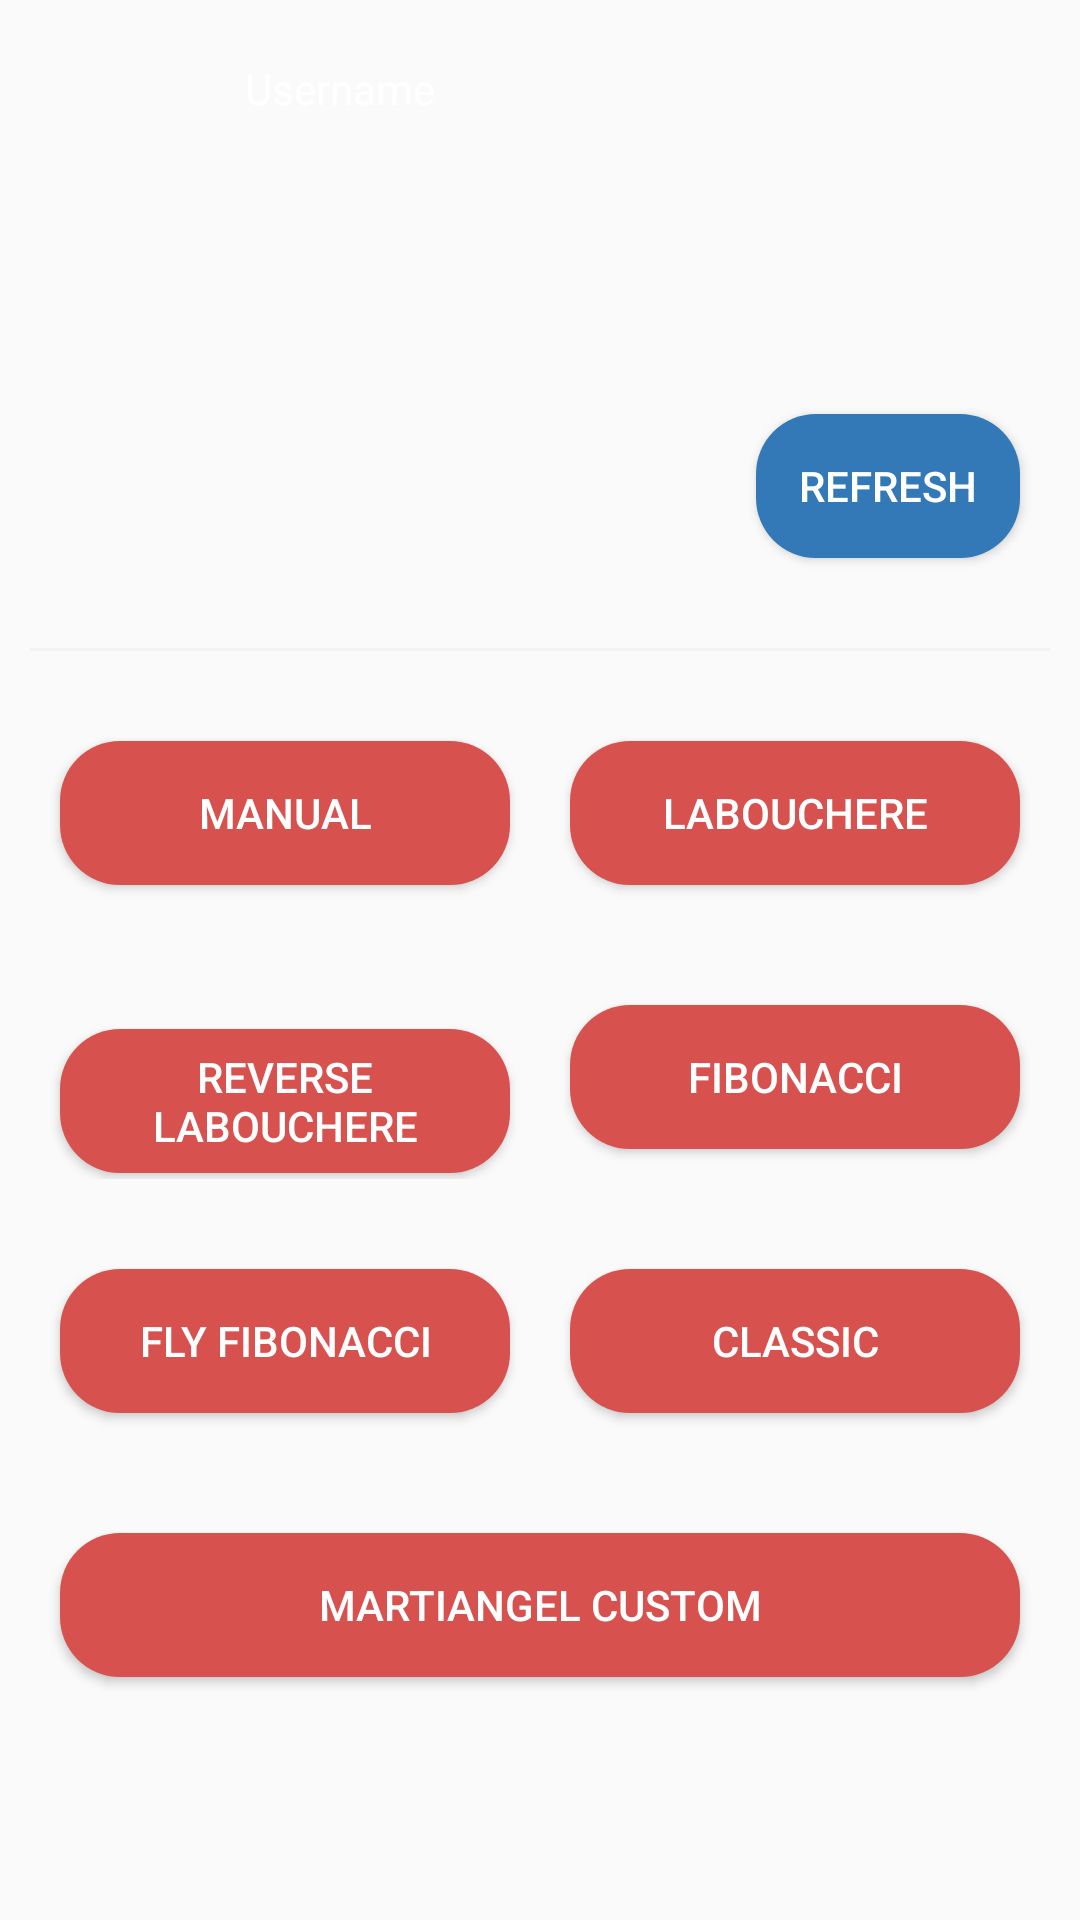

Write the Android layout XML for this screen, with the resource values it uses.
<!-- AndroidManifest.xml: application theme AppTheme -->
<!-- res/layout/content_home.xml -->
<?xml version="1.0" encoding="utf-8"?>
<ScrollView xmlns:android="http://schemas.android.com/apk/res/android"
            xmlns:app="http://schemas.android.com/apk/res-auto"
            xmlns:tools="http://schemas.android.com/tools"
            android:layout_width="match_parent"
            android:layout_height="match_parent"
            android:layout_marginTop="80dp"
            app:layout_behavior="@string/appbar_scrolling_view_behavior"
            tools:context=".content.HomeActivity"
            tools:showIn="@layout/activity_home">

    <LinearLayout
            android:layout_width="match_parent"
            android:layout_height="wrap_content"
            android:orientation="vertical">

        <LinearLayout
                android:layout_width="match_parent"
                android:layout_height="wrap_content"
                android:layout_gravity="center"
                android:layout_marginStart="50dp"
                android:layout_marginTop="10dp"
                android:layout_marginEnd="50dp"
                android:layout_marginBottom="10dp"
                android:gravity="center"
                android:orientation="horizontal">

            <TextView
                    android:layout_width="50dp"
                    android:layout_height="wrap_content"
                    android:layout_margin="10dp"
                    android:layout_weight="1"
                    android:gravity="end"
                    android:text="@string/username"
                    android:textColor="@color/textPrimary"/>

            <TextView
                    android:id="@+id/usernameTextView"
                    android:layout_width="100dp"
                    android:layout_height="wrap_content"
                    android:layout_margin="10dp"
                    android:layout_weight="1"
                    android:gravity="center"
                    android:textColor="@color/textPrimary"/>

        </LinearLayout>

        <LinearLayout
                android:layout_width="match_parent"
                android:layout_height="wrap_content"
                android:layout_gravity="center"
                android:layout_marginStart="50dp"
                android:layout_marginTop="10dp"
                android:layout_marginEnd="50dp"
                android:layout_marginBottom="10dp"
                android:gravity="center"
                android:orientation="horizontal">

            <TextView
                    android:id="@+id/balanceTextView"
                    android:layout_width="0dp"
                    android:layout_height="wrap_content"
                    android:layout_margin="10dp"
                    android:layout_weight="1"
                    android:gravity="center"
                    android:textColor="@color/textPrimary"/>

            <TextView
                    android:id="@+id/typeTextView"
                    android:layout_width="0dp"
                    android:layout_height="wrap_content"
                    android:layout_margin="10dp"
                    android:layout_weight="1"
                    android:gravity="center"
                    android:textColor="@color/textPrimary"/>

        </LinearLayout>

        <Button
                android:id="@+id/refreshButton"
                android:layout_width="wrap_content"
                android:layout_height="wrap_content"
                android:layout_gravity="end"
                android:layout_margin="20dp"
                android:background="@drawable/button_primary"
                android:text="@string/refresh"
                android:textColor="@color/textPrimary"/>

        <View
                android:layout_width="match_parent"
                android:layout_height="1dp"
                android:layout_margin="10dp"
                android:background="@color/colorAccent"/>

        <LinearLayout
                android:layout_width="match_parent"
                android:layout_height="wrap_content"
                android:layout_margin="10dp"
                android:orientation="horizontal">

            <Button
                    android:id="@+id/manualButton"
                    style="@style/Widget.AppCompat.Button"
                    android:layout_width="0dp"
                    android:layout_height="wrap_content"
                    android:layout_margin="10dp"
                    android:layout_weight="1"
                    android:background="@drawable/button_danger"
                    android:text="@string/manual"
                    android:textColor="@color/textPrimary"/>

            <Button
                    android:id="@+id/labouchereButton"
                    android:layout_width="0dp"
                    android:layout_height="wrap_content"
                    android:layout_margin="10dp"
                    android:layout_weight="1"
                    android:background="@drawable/button_danger"
                    android:text="@string/labouchere"
                    android:textColor="@color/textPrimary"
                    tools:ignore="ButtonStyle"/>

        </LinearLayout>

        <LinearLayout
                android:layout_width="match_parent"
                android:layout_height="wrap_content"
                android:layout_margin="10dp"
                android:orientation="horizontal">

            <Button
                    android:id="@+id/revreseLabouchereButton"
                    android:layout_width="0dp"
                    android:layout_height="wrap_content"
                    android:layout_margin="10dp"
                    android:layout_weight="1"
                    android:background="@drawable/button_danger"
                    android:text="@string/reverse_labouchere"
                    android:textColor="@color/textPrimary"
                    tools:ignore="ButtonStyle"/>

            <Button
                    android:id="@+id/fibonacciButton"
                    android:layout_width="0dp"
                    android:layout_height="wrap_content"
                    android:layout_margin="10dp"
                    android:layout_weight="1"
                    android:background="@drawable/button_danger"
                    android:text="@string/fibonacci"
                    android:textColor="@color/textPrimary"
                    tools:ignore="ButtonStyle"/>

        </LinearLayout>

        <LinearLayout
                android:layout_width="match_parent"
                android:layout_height="wrap_content"
                android:layout_margin="10dp"
                android:orientation="horizontal">

            <Button
                    android:id="@+id/flyFibonacciButton"
                    android:layout_width="0dp"
                    android:layout_height="wrap_content"
                    android:layout_margin="10dp"
                    android:layout_weight="1"
                    android:background="@drawable/button_danger"
                    android:text="@string/fly_fibonacci"
                    android:textColor="@color/textPrimary"
                    tools:ignore="ButtonStyle"/>

            <Button
                    android:id="@+id/classicButton"
                    android:layout_width="0dp"
                    android:layout_height="wrap_content"
                    android:layout_margin="10dp"
                    android:layout_weight="1"
                    android:background="@drawable/button_danger"
                    android:text="@string/classic"
                    android:textColor="@color/textPrimary"
                    tools:ignore="ButtonStyle"/>

        </LinearLayout>

        <LinearLayout
                android:layout_width="match_parent"
                android:layout_height="wrap_content"
                android:layout_margin="10dp"
                android:orientation="horizontal">

            <Button
                    android:id="@+id/classic2Button"
                    android:layout_width="0dp"
                    android:layout_height="wrap_content"
                    android:layout_margin="10dp"
                    android:layout_weight="1"
                    android:visibility="gone"
                    android:background="@drawable/button_danger"
                    android:text="@string/classic_2"
                    android:textColor="@color/textPrimary"
                    tools:ignore="ButtonStyle"/>

            <Button
                    android:id="@+id/martiAngelCustomButton"
                    android:layout_width="0dp"
                    android:layout_height="wrap_content"
                    android:layout_margin="10dp"
                    android:layout_weight="1"
                    android:background="@drawable/button_danger"
                    android:text="@string/martiangel_custom"
                    android:textColor="@color/textPrimary"
                    tools:ignore="ButtonStyle"/>

        </LinearLayout>

    </LinearLayout>

</ScrollView>
<!-- res/layout/activity_home.xml (included above) -->
<?xml version="1.0" encoding="utf-8"?>
<androidx.coordinatorlayout.widget.CoordinatorLayout xmlns:android="http://schemas.android.com/apk/res/android"
                                                     xmlns:app="http://schemas.android.com/apk/res-auto"
                                                     xmlns:tools="http://schemas.android.com/tools"
                                                     android:layout_width="match_parent"
                                                     android:layout_height="match_parent"
                                                     android:background="@color/Black"
                                                     tools:context=".content.HomeActivity">

    <LinearLayout
            android:layout_width="match_parent"
            android:layout_height="80dp"
            android:background="@color/colorPrimary"
            android:orientation="horizontal">

        <ImageView
                android:layout_width="wrap_content"
                android:layout_height="wrap_content"
                android:layout_marginEnd="50dp"
                android:layout_weight="2"
                android:contentDescription="@string/logo"
                android:scaleType="centerCrop"
                app:srcCompat="@mipmap/ic_launcher_title_foreground"/>

        <ImageButton
                android:id="@+id/logoutButton"
                style="@style/Widget.AppCompat.ImageButton"
                android:layout_width="wrap_content"
                android:layout_height="match_parent"
                android:layout_weight="0.5"
                android:backgroundTint="@color/Link"
                android:contentDescription="@string/icon"
                android:tint="@color/colorAccent"
                app:srcCompat="@drawable/ic_power_settings_new_black"/>

    </LinearLayout>

    <include layout="@layout/content_home"/>

    <LinearLayout
            android:id="@+id/getWalletLinearLayout"
            android:layout_width="wrap_content"
            android:layout_height="wrap_content"
            android:layout_gravity="bottom|end"
            android:gravity="center"
            android:orientation="horizontal">

        <TextView
                android:id="@+id/getWalletTextView"
                android:layout_width="0dp"
                android:layout_height="wrap_content"
                android:layout_weight="1"
                android:background="@drawable/button_primary"
                android:gravity="center"
                android:padding="10dp"
                android:text="@string/deposit"
                android:textColor="@color/textPrimary"
                android:visibility="invisible"/>

        <com.google.android.material.floatingactionbutton.FloatingActionButton
                android:id="@+id/getWalletFAB"
                android:layout_width="wrap_content"
                android:layout_height="wrap_content"
                android:layout_margin="@dimen/fab_margin_mini"
                android:tint="@color/colorPrimary"
                app:backgroundTint="@color/Default"
                app:fabSize="mini"
                app:srcCompat="@drawable/ic_account_balance_wallet"/>

    </LinearLayout>

    <LinearLayout
            android:id="@+id/withdrawLinearLayout"
            android:layout_width="wrap_content"
            android:layout_height="wrap_content"
            android:layout_gravity="bottom|end"
            android:gravity="center"
            android:orientation="horizontal">

        <TextView
                android:id="@+id/withdrawTextView"
                android:layout_width="0dp"
                android:layout_height="40dp"
                android:layout_weight="1"
                android:background="@drawable/button_primary"
                android:gravity="center"
                android:padding="10dp"
                android:text="@string/withdraw"
                android:textColor="@color/textPrimary"
                android:visibility="invisible"/>

        <com.google.android.material.floatingactionbutton.FloatingActionButton
                android:id="@+id/withdrawFAB"
                android:layout_width="wrap_content"
                android:layout_height="wrap_content"
                android:layout_margin="@dimen/fab_margin_mini"
                android:tint="@color/colorPrimary"
                app:backgroundTint="@color/Default"
                app:fabSize="mini"
                app:srcCompat="@drawable/ic_attach_money_black"/>

    </LinearLayout>

    <com.google.android.material.floatingactionbutton.FloatingActionButton
            android:id="@+id/fab"
            android:layout_width="wrap_content"
            android:layout_height="wrap_content"
            android:layout_gravity="bottom|end"
            android:layout_margin="@dimen/fab_margin"
            android:scaleType="fitXY"
            app:srcCompat="@drawable/ic_pets_black_24dp"/>

</androidx.coordinatorlayout.widget.CoordinatorLayout>
<!-- resources referenced by this layout -->
<resources>
  <color name="Black">#000</color>
  <color name="Default">#FDFDFE</color>
  <color name="Link">#00FDFDFE</color>
  <color name="colorAccent">#F3F3F3</color>
  <color name="colorPrimary">#B60A0A</color>
  <color name="textPrimary">#FFFFFF</color>
  <dimen name="fab_margin">15dp</dimen>
  <dimen name="fab_margin_mini">22dp</dimen>
  <!-- drawable button_danger (drawable) -->
  <?xml version="1.0" encoding="utf-8"?>
  <selector xmlns:android="http://schemas.android.com/apk/res/android">
      <item android:state_pressed="true">
          <shape android:shape="rectangle" android:padding="10dp">
              <solid android:color="@color/DangerClick"/>
              
              <corners android:radius="20dp"/>
          </shape>
      </item>
      <item android:state_focused="true">
          <shape android:shape="rectangle" android:padding="10dp">
              <solid android:color="@color/DangerClick"/>
              
              <corners android:radius="20dp"/>
          </shape>
      </item>
      <item>
          <shape android:shape="rectangle" android:padding="10dp">
              <solid android:color="@color/Danger"/>
              
              <corners android:radius="20dp"/>
          </shape>
      </item>
  </selector>
  <!-- drawable button_primary (drawable) -->
  <?xml version="1.0" encoding="utf-8"?>
  <selector xmlns:android="http://schemas.android.com/apk/res/android">
      <item android:state_pressed="true">
          <shape android:padding="10dp" android:shape="rectangle">
              <solid android:color="@color/PrimaryClick" />
              
              <corners android:radius="20dp"/>
          </shape>
      </item>
      <item android:state_focused="true">
          <shape android:padding="10dp" android:shape="rectangle">
              <solid android:color="@color/PrimaryClick" />
              
              <corners android:radius="20dp"/>
          </shape>
      </item>
      <item>
          <shape android:padding="10dp" android:shape="rectangle">
              <solid android:color="@color/Primary" />
              
              <corners android:radius="20dp"/>
          </shape>
      </item>
  </selector>
  <string name="classic">Classic</string>
  <string name="classic_2">Classic 2</string>
  <string name="deposit">Deposit</string>
  <string name="fibonacci">Fibonacci</string>
  <string name="fly_fibonacci">Fly Fibonacci</string>
  <string name="icon">Icon</string>
  <string name="labouchere">Labouchere</string>
  <string name="logo">Logo</string>
  <string name="manual">Manual</string>
  <string name="martiangel_custom">Martiangel Custom</string>
  <string name="refresh">Refresh</string>
  <string name="reverse_labouchere">Reverse Labouchere</string>
  <string name="username">Username</string>
  <string name="withdraw">Withdraw</string>
  <style name="AppTheme" parent="Theme.AppCompat.Light.DarkActionBar">
          
          <item name="colorPrimary">@color/colorPrimary</item>
          <item name="colorPrimaryDark">@color/colorPrimaryDark</item>
          <item name="colorAccent">@color/colorAccent</item>
      </style>
  <color name="DangerClick">#83302E</color>
  <color name="Danger">#D7524F</color>
  <color name="PrimaryClick">#1F486D</color>
  <color name="Primary">#3379B7</color>
  <color name="colorPrimaryDark">#750505</color>
</resources>
